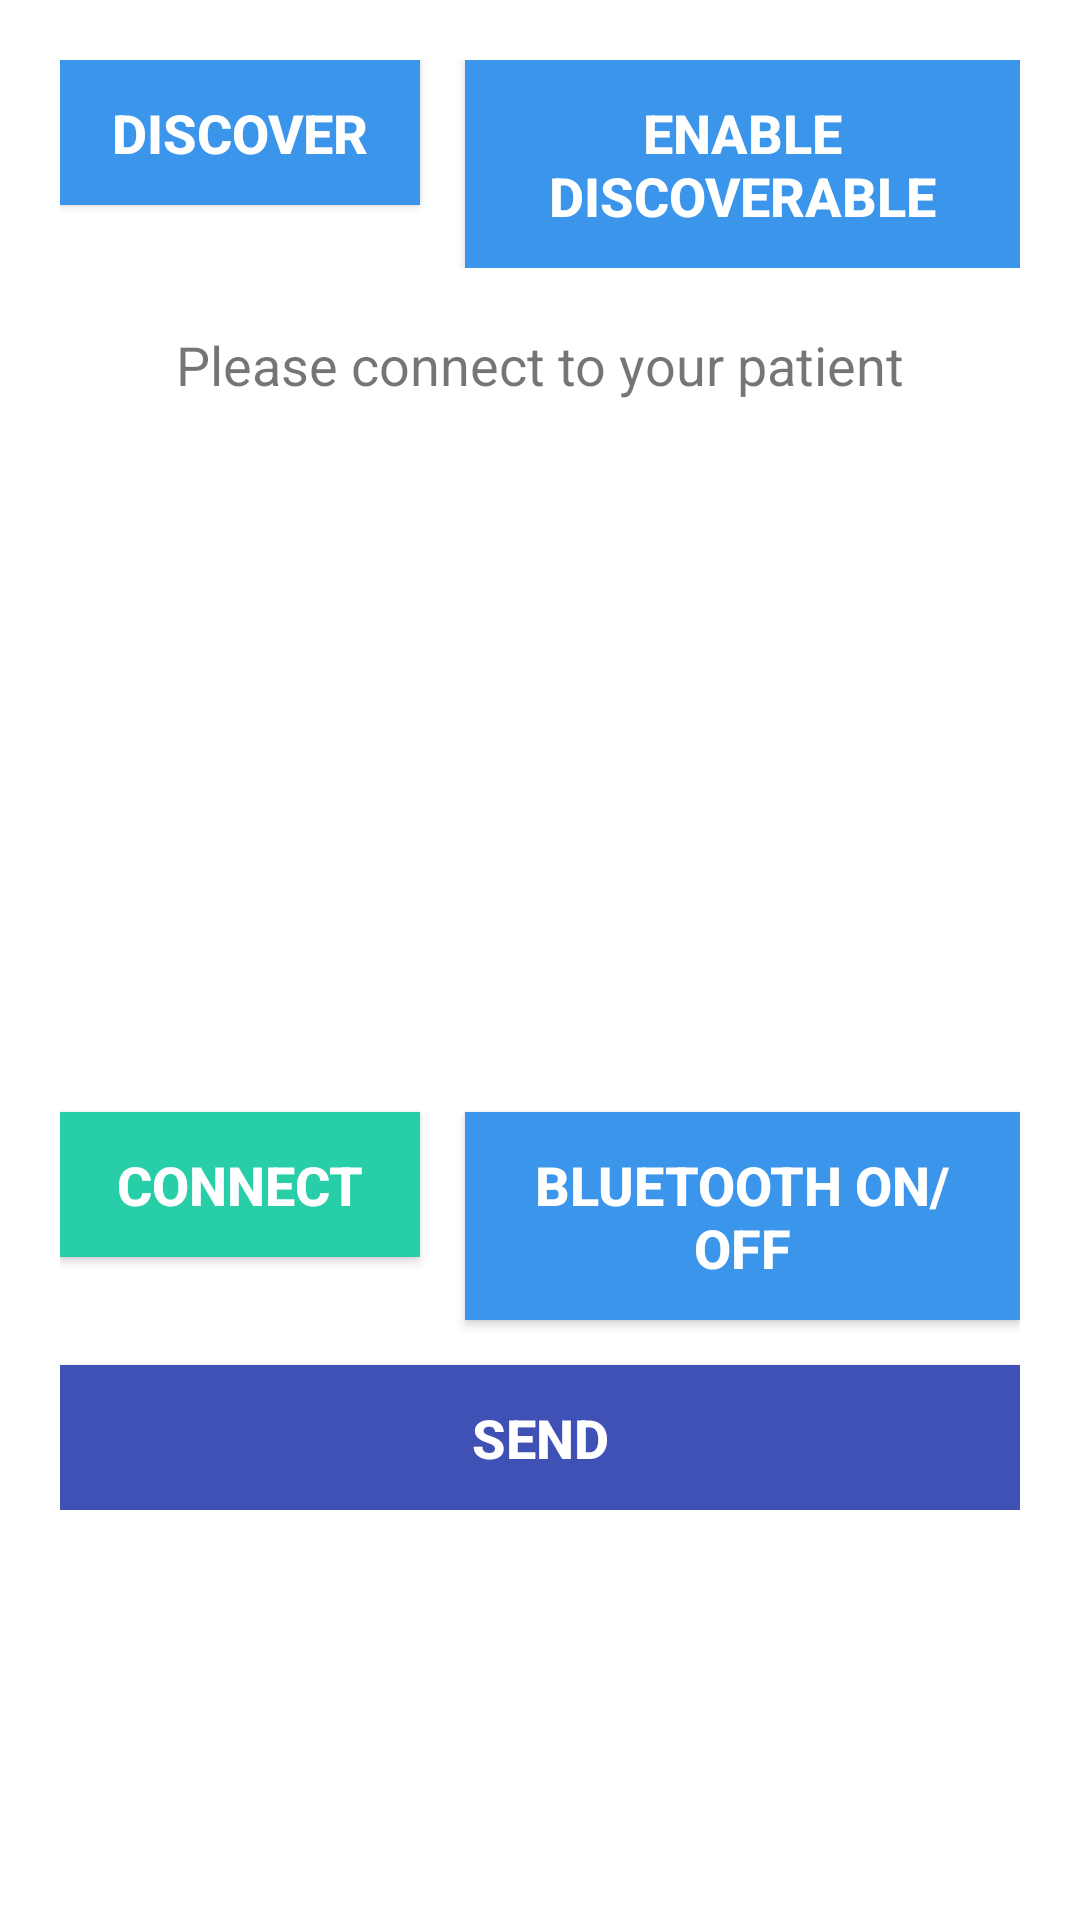

Write the Android layout XML for this screen, with the resource values it uses.
<!-- AndroidManifest.xml: application theme AppTheme -->
<!-- res/layout/overlay_doctor_bluetooth_request.xml -->
<?xml version="1.0" encoding="utf-8"?>
<ScrollView xmlns:android="http://schemas.android.com/apk/res/android"
    xmlns:tools="http://schemas.android.com/tools"
    android:layout_width="match_parent"
    android:layout_height="match_parent"
    android:background="#FFFFFF"
    android:orientation="vertical">

    <LinearLayout
        android:layout_width="match_parent"
        android:layout_height="match_parent"
        android:orientation="vertical"
        android:padding="20dp">

        <RelativeLayout
            android:id="@+id/relLayoutTop"
            android:layout_width="match_parent"
            android:layout_height="match_parent">

            <Button
                android:id="@+id/btnDiscover"
                android:layout_width="120dp"
                android:layout_height="wrap_content"
                android:background="@color/primaryColor2"
                android:onClick="btnDiscover"
                android:padding="12dp"
                android:text="DISCOVER"
                android:textColor="@color/textColor2"
                android:textSize="18sp"
                android:textStyle="bold" />

            <Button
                android:id="@+id/btnEnableDiscoverable"
                android:layout_width="230dp"
                android:layout_height="wrap_content"
                android:layout_marginStart="15dp"
                android:layout_toEndOf="@+id/btnDiscover"
                android:background="@color/primaryColor2"
                android:onClick="btnEnableDisable_Discoverable"
                android:padding="12dp"
                android:text="ENABLE DISCOVERABLE"
                android:textColor="@color/textColor2"
                android:textSize="18sp"
                android:textStyle="bold" />

        </RelativeLayout>

        <TextView
            android:id="@+id/txtConnect"
            android:layout_width="match_parent"
            android:layout_height="wrap_content"
            android:layout_gravity="center_horizontal|center_vertical"
            android:gravity="center_horizontal|center_vertical"
            android:paddingTop="20dp"
            android:text="@string/connect_to_patient"
            android:textSize="18dp" />

        <ListView
            android:id="@+id/lvNewDevices"
            android:layout_width="wrap_content"
            android:layout_height="202dp"
            android:layout_below="@id/relLayoutBottom"
            android:layout_marginTop="15dp" />

        <RelativeLayout
            android:id="@+id/relLayoutBottom"
            android:layout_width="match_parent"
            android:layout_height="match_parent">

            <Button
                android:id="@+id/btnConnect"
                android:layout_width="120dp"
                android:layout_height="wrap_content"
                android:layout_marginTop="20dp"
                android:background="@color/primaryColor1"
                android:onClick="addMedicalEntry"
                android:padding="12dp"
                android:text="CONNECT"
                android:textColor="@color/textColor2"
                android:textSize="18sp"
                android:textStyle="bold" />

            <Button
                android:id="@+id/btnBluetoothOnOff"
                android:layout_width="230dp"
                android:layout_height="wrap_content"
                android:layout_marginStart="15dp"
                android:layout_marginTop="20dp"
                android:layout_toEndOf="@+id/btnConnect"
                android:background="@color/primaryColor2"
                android:onClick="addMedicalEntry"
                android:padding="12dp"
                android:text="BLUETOOTH ON/OFF"
                android:textColor="@color/textColor2"
                android:textSize="18sp"
                android:textStyle="bold" />

            <Button
                android:id="@+id/btnSendInfo"
                android:layout_width="match_parent"
                android:layout_height="wrap_content"
                android:layout_below="@+id/btnBluetoothOnOff"
                android:layout_marginStart="0dp"
                android:layout_marginTop="15dp"
                android:background="@color/primaryColor3"
                android:onClick="addMedicalEntry"
                android:padding="12dp"
                android:text="SEND"
                android:textColor="@color/textColor2"
                android:textSize="18sp"
                android:textStyle="bold" />
        </RelativeLayout>

    </LinearLayout>

</ScrollView>
<!-- resources referenced by this layout -->
<resources>
  <color name="primaryColor1">#27CEA7</color>
  <color name="primaryColor2">#3A95EB</color>
  <color name="primaryColor3">#3F51B5</color>
  <color name="textColor2">#FFFFFF</color>
  <string name="connect_to_patient">Please connect to your patient</string>
  <style name="AppTheme" parent="Theme.AppCompat.Light.DarkActionBar">
          
          <item name="colorPrimary">@color/colorPrimary</item>
          <item name="colorPrimaryDark">@color/colorPrimaryDark</item>
          <item name="colorAccent">@color/colorAccent</item>
      </style>
  <color name="colorPrimary">#3F51B5</color>
  <color name="colorPrimaryDark">#303F9F</color>
  <color name="colorAccent">#FF4081</color>
</resources>
